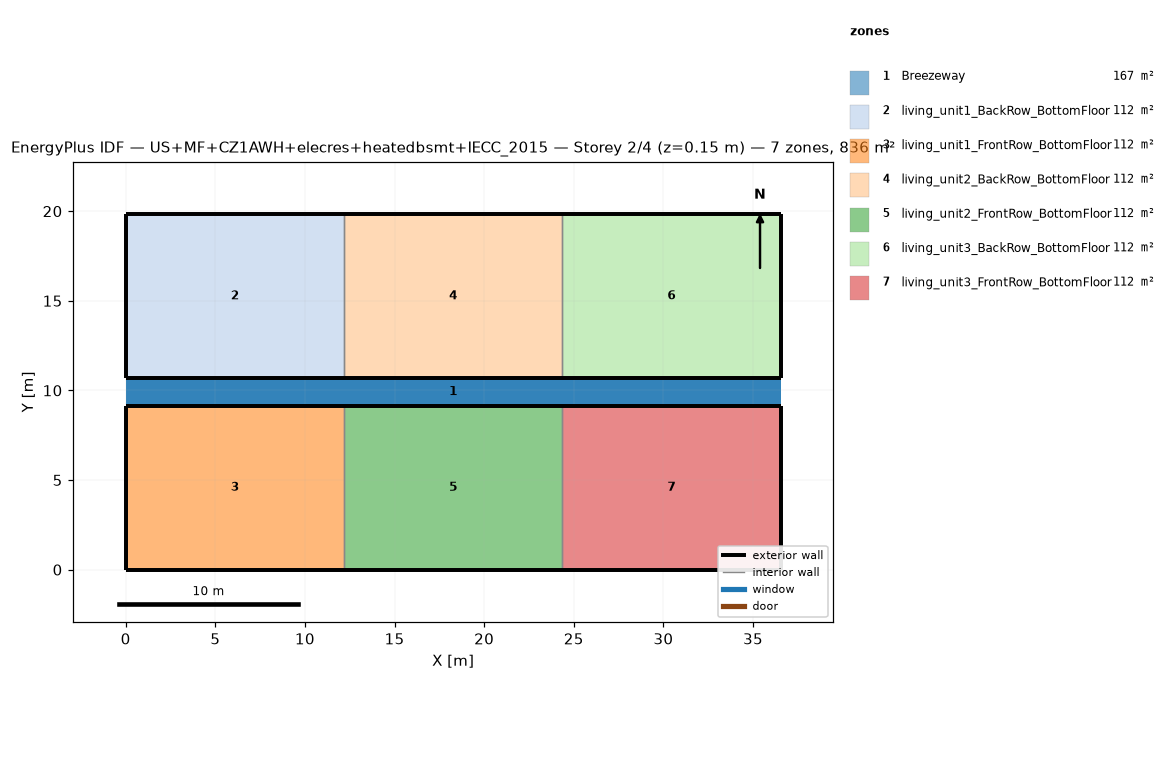
=== STOREY PLAN SPEC (per zone: floor XY polygon, exterior-wall plan segments, windows/doors) ===
zone 1: Breezeway  (167.0 m²)
  floor: (36.54, 9.16) (0.00, 9.16) (0.00, 10.68) (36.54, 10.68)
  floor: (36.54, 9.16) (0.00, 9.16) (0.00, 10.68) (36.54, 10.68)
  floor: (36.54, 9.16) (0.00, 9.16) (0.00, 10.68) (36.54, 10.68)
zone 2: living_unit1_BackRow_BottomFloor  (111.5 m²)
  floor: (12.18, 10.68) (0.00, 10.68) (0.00, 19.84) (12.18, 19.84)
  exterior wall: (0.00, 10.68) – (12.18, 10.68)  [12.2 m]
  exterior wall: (12.18, 19.84) – (0.00, 19.84)  [12.2 m]
  exterior wall: (0.00, 19.84) – (0.00, 10.68)  [9.2 m]
  interior walls: 1
zone 3: living_unit1_FrontRow_BottomFloor  (111.5 m²)
  floor: (12.18, 0.00) (0.00, 0.00) (0.00, 9.16) (12.18, 9.16)
  exterior wall: (0.00, 0.00) – (12.18, 0.00)  [12.2 m]
  exterior wall: (12.18, 9.16) – (0.00, 9.16)  [12.2 m]
  exterior wall: (0.00, 9.16) – (0.00, 0.00)  [9.2 m]
  interior walls: 1
zone 4: living_unit2_BackRow_BottomFloor  (111.5 m²)
  floor: (24.36, 10.68) (12.18, 10.68) (12.18, 19.84) (24.36, 19.84)
  exterior wall: (12.18, 10.68) – (24.36, 10.68)  [12.2 m]
  exterior wall: (24.36, 19.84) – (12.18, 19.84)  [12.2 m]
  interior walls: 2
zone 5: living_unit2_FrontRow_BottomFloor  (111.5 m²)
  floor: (24.36, 0.00) (12.18, 0.00) (12.18, 9.16) (24.36, 9.16)
  exterior wall: (12.18, 0.00) – (24.36, 0.00)  [12.2 m]
  exterior wall: (24.36, 9.16) – (12.18, 9.16)  [12.2 m]
  interior walls: 2
zone 6: living_unit3_BackRow_BottomFloor  (111.5 m²)
  floor: (36.54, 10.68) (24.36, 10.68) (24.36, 19.84) (36.54, 19.84)
  exterior wall: (24.36, 10.68) – (36.54, 10.68)  [12.2 m]
  exterior wall: (36.54, 10.68) – (36.54, 19.84)  [9.2 m]
  exterior wall: (36.54, 19.84) – (24.36, 19.84)  [12.2 m]
  interior walls: 1
zone 7: living_unit3_FrontRow_BottomFloor  (111.5 m²)
  floor: (36.54, 0.00) (24.36, 0.00) (24.36, 9.16) (36.54, 9.16)
  exterior wall: (24.36, 0.00) – (36.54, 0.00)  [12.2 m]
  exterior wall: (36.54, 0.00) – (36.54, 9.16)  [9.2 m]
  exterior wall: (36.54, 9.16) – (24.36, 9.16)  [12.2 m]
  interior walls: 1

=== DERIVED (storey summary) ===
Building: US+MF+CZ1AWH+elecres+heatedbsmt+IECC_2015
Storey: 2 of 4  (floor level z = 0.15 m)
Storey gross floor area: 836.2 m²
Zones on this storey: 7
  - Breezeway: floor 167.0 m²
  - living_unit1_BackRow_BottomFloor: floor 111.5 m²; exterior wall 33.5 m (86.9 m²); WWR 0.0%
  - living_unit1_FrontRow_BottomFloor: floor 111.5 m²; exterior wall 33.5 m (86.9 m²); WWR 0.0%
  - living_unit2_BackRow_BottomFloor: floor 111.5 m²; exterior wall 24.4 m (63.1 m²); WWR 0.0%
  - living_unit2_FrontRow_BottomFloor: floor 111.5 m²; exterior wall 24.4 m (63.1 m²); WWR 0.0%
  - living_unit3_BackRow_BottomFloor: floor 111.5 m²; exterior wall 33.5 m (86.9 m²); WWR 0.0%
  - living_unit3_FrontRow_BottomFloor: floor 111.5 m²; exterior wall 33.5 m (86.9 m²); WWR 0.0%
Zone adjacency (shared interzone walls):
  - living_unit1_BackRow_BottomFloor ↔ living_unit2_BackRow_BottomFloor
  - living_unit1_FrontRow_BottomFloor ↔ living_unit2_FrontRow_BottomFloor
  - living_unit2_BackRow_BottomFloor ↔ living_unit3_BackRow_BottomFloor
  - living_unit2_FrontRow_BottomFloor ↔ living_unit3_FrontRow_BottomFloor